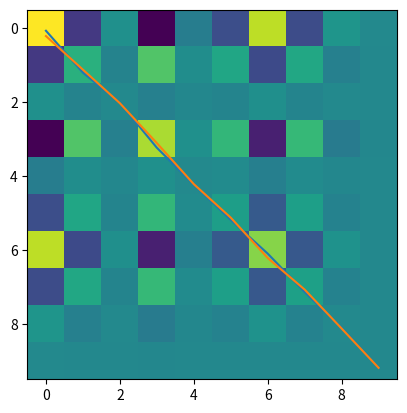

Python code for this plot:
#!/usr/bin/env python3
# -*- coding: utf-8 -*-
"""
Created on Tue Apr 18 10:12:47 2023

@author: iman
"""

import numpy as np

m = np.random.random(size=(10, 2))
m1 = np.arange(10)
# m = m1.reshape(-1, 2)
m = m/4 + m1.reshape(-1, 1)
print(m)


c = np.cov(m)
print(c.shape)

import matplotlib.pyplot as plt
plt.plot(m)
plt.show()
plt.imshow(c)

import numpy as np

# Create some example data
x = np.array([1, 2, 3, 4, 5])
y = np.array([2, 4, 5, 4, 5])

# Construct the design matrix
G = np.vstack((x, np.ones(len(x)))).T

# Compute the coefficients using least squares
m = np.linalg.inv(G.T @ G) @ G.T @ y

# Print the results
print("Slope: ", m[0])
print("Intercept: ", m[1])



########################
m = x.size
part1 = 1 / (m*sum(x**2) - sum(x)**2)
part2 = np.array([[sum(x**2), -sum(x)],
                  [-sum(x), m]])
part3 = np.array([[sum(y)],
                  [sum(x*y)]])

print(part1*(part2 @ part3))